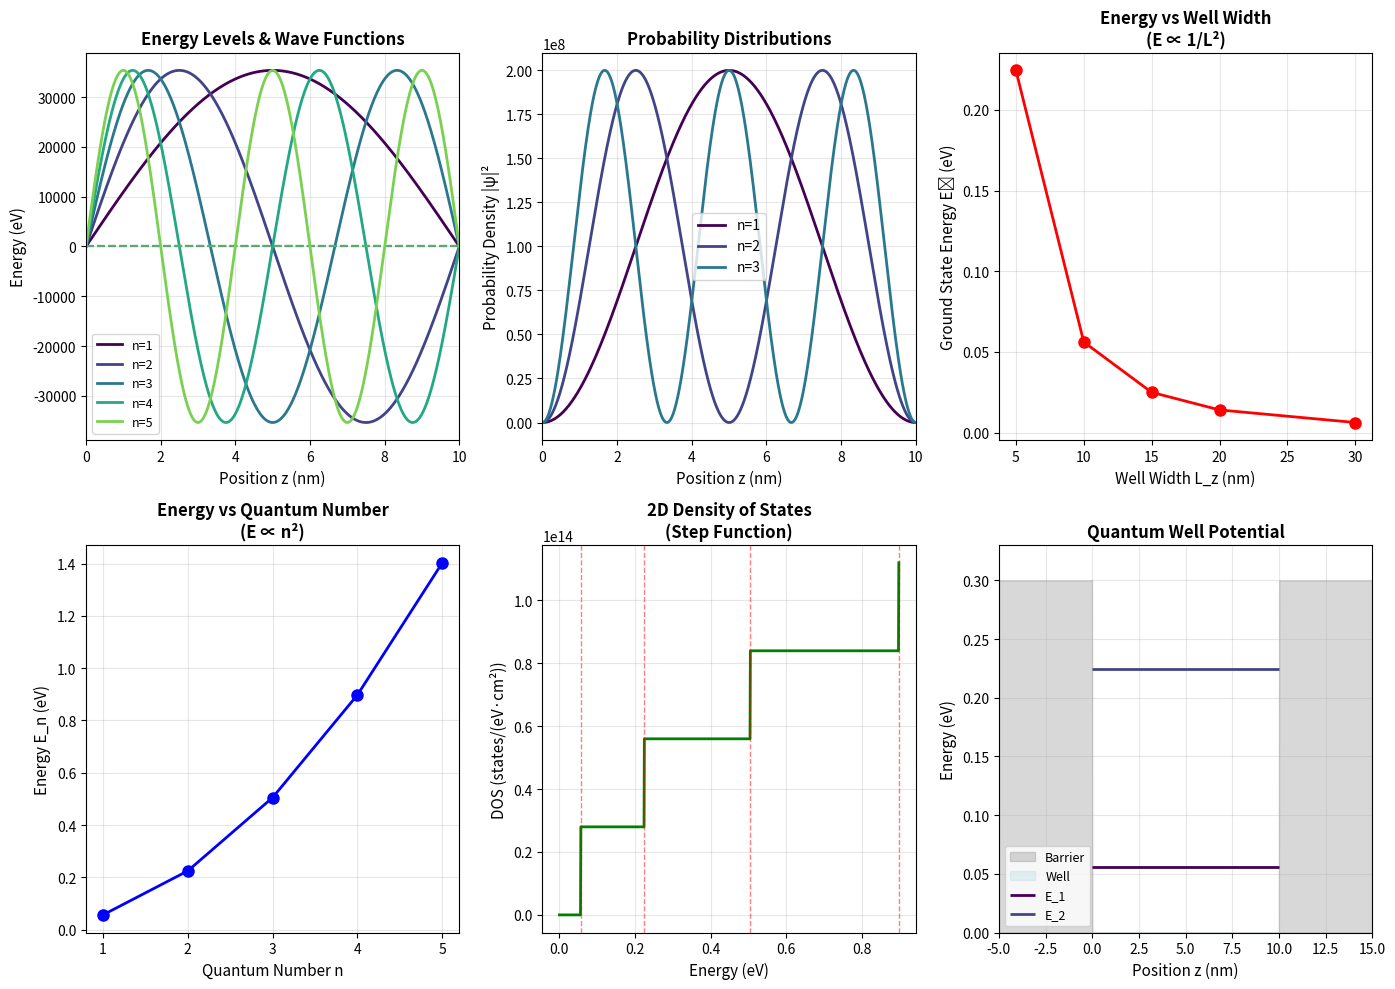

This chart was generated by the following Python code: (Note: this script raises an exception after producing the figure.)
"""
Quantum Wells - 2D Quantum Confinement
=======================================
Demonstrates quantum confinement in one dimension (2D structure).
Particles are free to move in x-y plane but confined in z-direction.
"""

import numpy as np
import matplotlib
matplotlib.use('Agg')  # Use non-interactive backend
import matplotlib.pyplot as plt

# Physical constants
h = 6.626e-34  # Planck's constant (J·s)
hbar = h / (2 * np.pi)  # Reduced Planck's constant
m_e = 9.109e-31  # Electron mass (kg)
eV = 1.602e-19  # Electron volt to Joules

print("="*70)
print("QUANTUM WELLS - 2D CONFINEMENT")
print("="*70)
print("\nQuantum wells confine charge carriers in one dimension (z-axis),")
print("while allowing free motion in the x-y plane.\n")

# Parameters for quantum well
L_z = 10e-9  # Well width: 10 nm
m_eff = 0.067 * m_e  # Effective mass (GaAs electron)
V0 = 0.3 * eV  # Potential barrier height (300 meV)

print(f"Quantum Well Parameters:")
print(f"  Well width (L_z): {L_z*1e9:.1f} nm")
print(f"  Effective mass: {m_eff/m_e:.3f} m_e")
print(f"  Barrier height: {V0/eV:.2f} eV")
print(f"  Material: GaAs/AlGaAs (example)")

# Energy levels for infinite square well in z-direction
# E_n = (ℏ²π²/2m) * (n²/L_z²)

def energy_level_infinite(n, L, m):
    """Calculate energy level for infinite square well"""
    return (hbar**2 * np.pi**2 / (2 * m)) * (n**2 / L**2)

print("\n" + "="*70)
print("ENERGY LEVELS (Infinite Well Approximation):")
print("="*70)

n_max = 5
energy_levels = []
for n in range(1, n_max + 1):
    E = energy_level_infinite(n, L_z, m_eff)
    E_eV = E / eV
    energy_levels.append(E_eV)
    print(f"  n = {n}: E = {E_eV:.4f} eV")

print(f"\nEnergy spacing (n=1 to n=2): {energy_levels[1] - energy_levels[0]:.4f} eV")
print(f"Energy spacing (n=2 to n=3): {energy_levels[2] - energy_levels[1]:.4f} eV")

# 2D Density of States
# For each subband n, DOS is constant: ρ_2D = m*/(πℏ²)

def dos_2d(m_eff):
    """2D density of states (per unit area per unit energy)"""
    return m_eff / (np.pi * hbar**2)

dos = dos_2d(m_eff)
print("\n" + "="*70)
print("DENSITY OF STATES:")
print("="*70)
print(f"2D DOS (per subband): {dos*eV*1e-4:.2e} states/(eV·cm²)")
print("Note: DOS is constant (step function) for each subband")

# Wave functions for infinite well
def wavefunction_infinite(n, z, L):
    """Normalized wave function for infinite square well"""
    return np.sqrt(2/L) * np.sin(n * np.pi * z / L)

# Size dependence
print("\n" + "="*70)
print("SIZE DEPENDENCE (E ∝ 1/L²):")
print("="*70)

well_widths = np.array([5, 10, 15, 20, 30]) * 1e-9  # nm
ground_energies = []

for L in well_widths:
    E = energy_level_infinite(1, L, m_eff)
    ground_energies.append(E / eV)
    print(f"  L_z = {L*1e9:.0f} nm: E₁ = {E/eV:.4f} eV")

# Plotting
print("\n" + "="*70)
print("GENERATING PLOTS...")
print("="*70)

fig = plt.figure(figsize=(14, 10))

# Plot 1: Energy level diagram with wave functions
ax1 = plt.subplot(2, 3, 1)
z = np.linspace(0, L_z, 1000)

colors = plt.cm.viridis(np.linspace(0, 0.8, n_max))
for n in range(1, n_max + 1):
    E = energy_levels[n-1]
    psi = wavefunction_infinite(n, z, L_z)
    # Scale and shift wave function for visualization
    psi_scaled = psi * L_z * 1e9 / 4 + E
    ax1.plot(z*1e9, psi_scaled, color=colors[n-1], linewidth=2, label=f'n={n}')
    ax1.hlines(E, 0, L_z*1e9, colors=colors[n-1], linestyle='--', alpha=0.5)

ax1.set_xlabel('Position z (nm)', fontsize=11)
ax1.set_ylabel('Energy (eV)', fontsize=11)
ax1.set_title('Energy Levels & Wave Functions', fontsize=12, fontweight='bold')
ax1.legend(fontsize=9)
ax1.grid(True, alpha=0.3)
ax1.set_xlim(0, L_z*1e9)

# Plot 2: Probability densities
ax2 = plt.subplot(2, 3, 2)
for n in range(1, min(4, n_max + 1)):
    psi = wavefunction_infinite(n, z, L_z)
    prob = psi**2
    ax2.plot(z*1e9, prob, linewidth=2, label=f'n={n}', color=colors[n-1])

ax2.set_xlabel('Position z (nm)', fontsize=11)
ax2.set_ylabel('Probability Density |ψ|²', fontsize=11)
ax2.set_title('Probability Distributions', fontsize=12, fontweight='bold')
ax2.legend()
ax2.grid(True, alpha=0.3)
ax2.set_xlim(0, L_z*1e9)

# Plot 3: Size dependence
ax3 = plt.subplot(2, 3, 3)
ax3.plot(well_widths*1e9, ground_energies, 'o-', color='red', 
         linewidth=2, markersize=8)
ax3.set_xlabel('Well Width L_z (nm)', fontsize=11)
ax3.set_ylabel('Ground State Energy E₁ (eV)', fontsize=11)
ax3.set_title('Energy vs Well Width\n(E ∝ 1/L²)', fontsize=12, fontweight='bold')
ax3.grid(True, alpha=0.3)

# Plot 4: Energy level spacing
ax4 = plt.subplot(2, 3, 4)
n_values = np.arange(1, n_max + 1)
ax4.plot(n_values, energy_levels, 'o-', linewidth=2, markersize=8, color='blue')
ax4.set_xlabel('Quantum Number n', fontsize=11)
ax4.set_ylabel('Energy E_n (eV)', fontsize=11)
ax4.set_title('Energy vs Quantum Number\n(E ∝ n²)', fontsize=12, fontweight='bold')
ax4.grid(True, alpha=0.3)

# Plot 5: 2D Density of States (step function)
ax5 = plt.subplot(2, 3, 5)
E_range = np.linspace(0, energy_levels[3], 1000)
dos_total = np.zeros_like(E_range)

for i, E_n in enumerate(energy_levels[:4]):
    dos_total[E_range >= E_n] += dos * eV * 1e-4  # Convert to states/(eV·cm²)

ax5.plot(E_range, dos_total, linewidth=2, color='green')
for E_n in energy_levels[:4]:
    ax5.axvline(E_n, color='red', linestyle='--', alpha=0.5, linewidth=1)

ax5.set_xlabel('Energy (eV)', fontsize=11)
ax5.set_ylabel('DOS (states/(eV·cm²))', fontsize=11)
ax5.set_title('2D Density of States\n(Step Function)', fontsize=12, fontweight='bold')
ax5.grid(True, alpha=0.3)

# Plot 6: Schematic of quantum well structure
ax6 = plt.subplot(2, 3, 6)
z_full = np.linspace(-5e-9, 15e-9, 1000)
V = np.zeros_like(z_full)
V[z_full < 0] = V0/eV
V[z_full > L_z] = V0/eV

ax6.fill_between(z_full*1e9, 0, V, alpha=0.3, color='gray', label='Barrier')
ax6.fill_between(z_full*1e9, 0, V, where=(z_full >= 0) & (z_full <= L_z), 
                  alpha=0.3, color='lightblue', label='Well')

# Add first 3 energy levels
for i, E in enumerate(energy_levels[:3]):
    if E < V0/eV:
        ax6.hlines(E, 0, L_z*1e9, colors=colors[i], linewidth=2, label=f'E_{i+1}')

ax6.set_xlabel('Position z (nm)', fontsize=11)
ax6.set_ylabel('Energy (eV)', fontsize=11)
ax6.set_title('Quantum Well Potential', fontsize=12, fontweight='bold')
ax6.set_xlim(-5, 15)
ax6.set_ylim(0, V0/eV*1.1)
ax6.legend(fontsize=9)
ax6.grid(True, alpha=0.3)

plt.tight_layout()
plt.savefig('/home/<user>/github/ewdhp/nanotech/quantum_wells_2d.png', dpi=300, bbox_inches='tight')
print("✓ Saved plot: quantum_wells_2d.png")
plt.close()

print("\n" + "="*70)
print("SUMMARY:")
print("="*70)
print("• Quantum wells exhibit 1D confinement (2D structure)")
print("• Electrons are free in x-y plane, quantized in z-direction")
print("• Energy levels: E_n ∝ n²/L_z²")
print("• DOS is constant per subband (step function)")
print("• Applications: Lasers, LEDs, HEMTs, quantum cascade lasers")
print("="*70)
